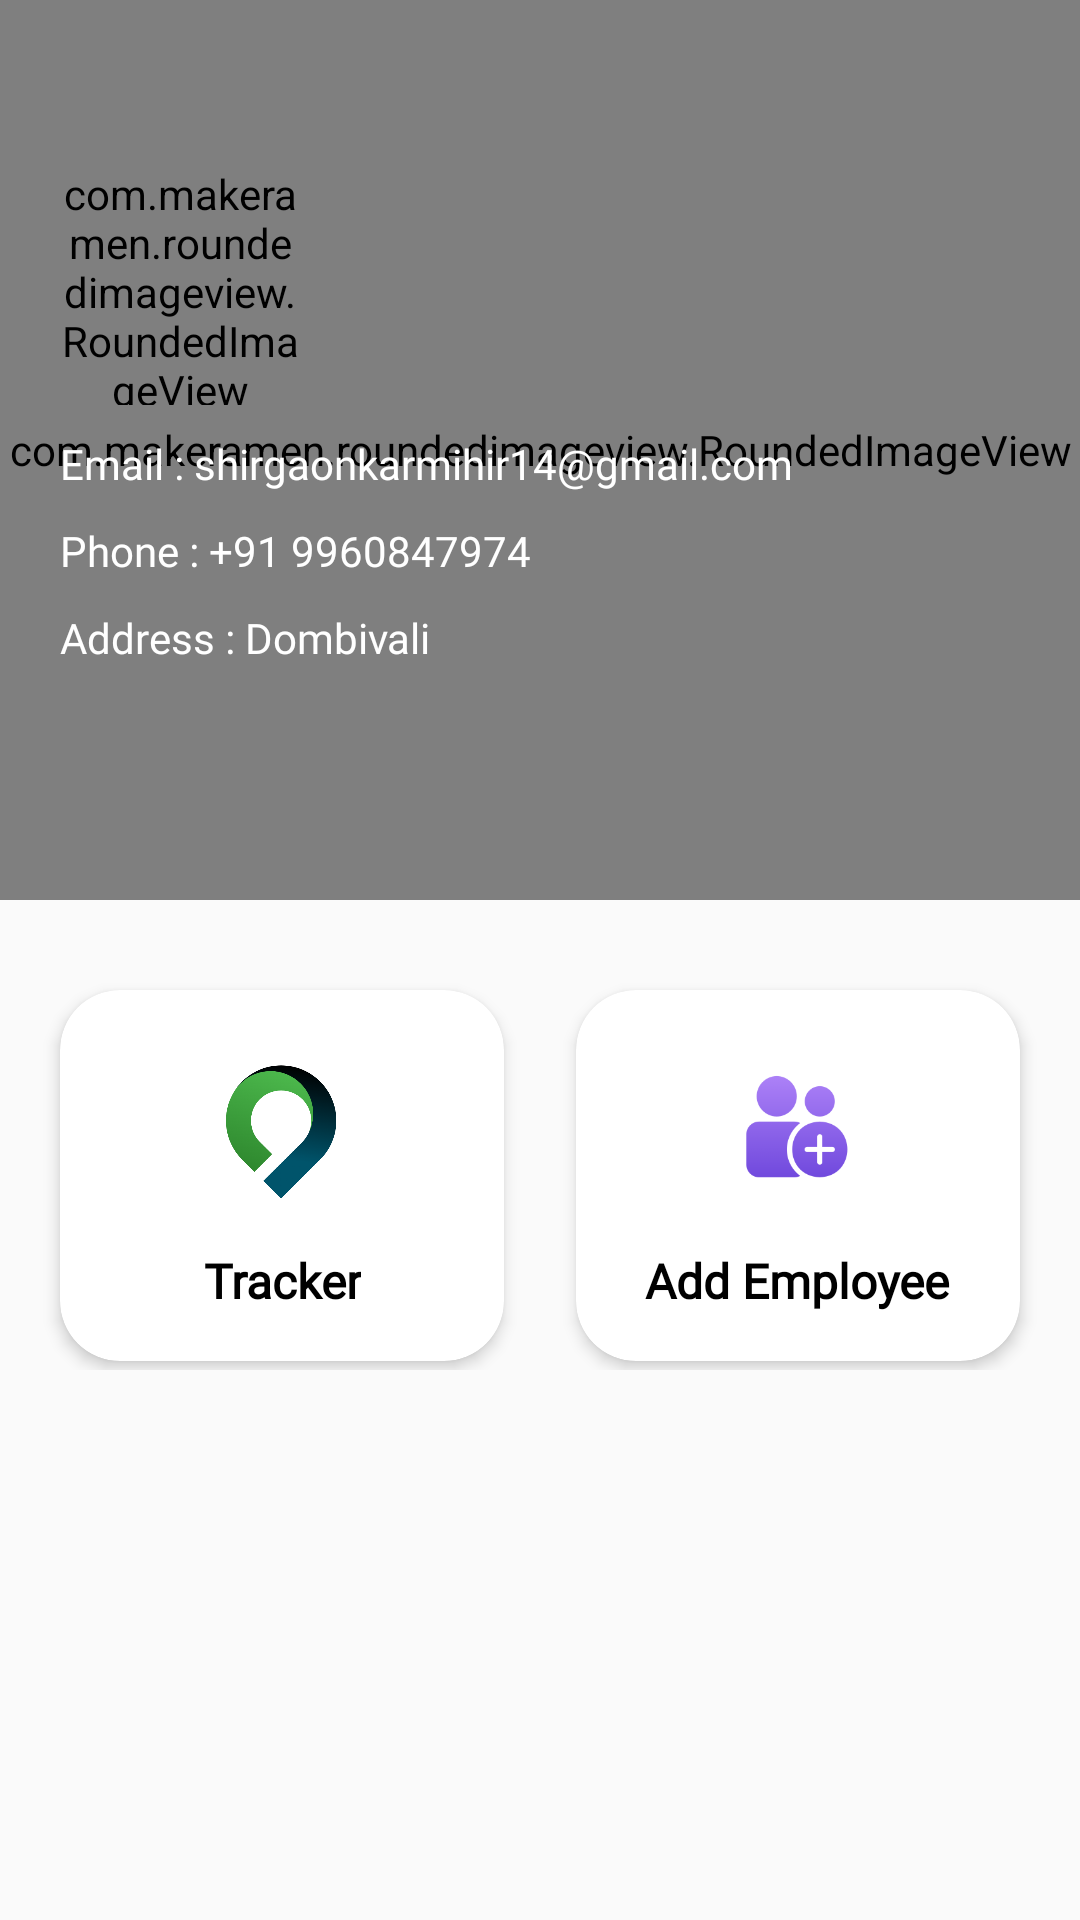

Android layout source for this screen:
<!-- AndroidManifest.xml: application theme AppTheme -->
<!-- res/layout/activity_main_admin.xml -->
<?xml version="1.0" encoding="utf-8"?>
<layout xmlns:android="http://schemas.android.com/apk/res/android"
    xmlns:app="http://schemas.android.com/apk/res-auto"
    xmlns:tools="http://schemas.android.com/tools">

    <data>
<variable
    name="adminData"
    type="com.mihir.team360.mvvm.models.AdminModel" />
    </data>

    <LinearLayout
        android:orientation="vertical"
        android:layout_width="match_parent"
        android:layout_height="match_parent"
        tools:context=".MainActivityAdmin">

        <FrameLayout
            android:layout_width="match_parent"
            android:layout_height="wrap_content">


            <ImageView
                android:layout_width="50dp"
                android:layout_height="50dp"
                android:src="@drawable/logout"
                android:elevation="10.1dp"
                android:id="@+id/logout"
                android:layout_gravity="end|bottom"
                android:layout_margin="25dp"
                android:padding="8dp"
                app:tint="@color/white"/>

        <com.makeramen.roundedimageview.RoundedImageView
            android:layout_width="match_parent"
            android:layout_height="300dp"
            app:riv_corner_radius_bottom_right="50dp"
            app:riv_corner_radius_bottom_left="50dp"
            android:background="@drawable/main_user_bg"
            android:elevation="10dp"/>



<LinearLayout
    android:layout_width="match_parent"
    android:layout_marginTop="15dp"
    android:layout_height="wrap_content"
                    android:elevation="10.1dp"
    android:orientation="vertical">




            <LinearLayout
                android:layout_width="match_parent"
                android:orientation="horizontal"
                android:layout_height="wrap_content">
                <com.makeramen.roundedimageview.RoundedImageView
                    android:layout_width="80dp"
                    android:layout_marginTop="40dp"
                    android:layout_marginLeft="20dp"
                    android:layout_height="80dp"
                    android:src="@drawable/myprofile__"/>

                <LinearLayout
                    android:layout_width="match_parent"
                    android:layout_height="wrap_content"
                    android:orientation="vertical"
                    android:layout_weight="1">
                    <TextView
                        android:layout_width="match_parent"
                        android:layout_height="wrap_content"
                        android:layout_marginTop="55dp"
                        android:text="@{adminData.name}"
                        android:fontFamily="@font/poppins_regular"
                        android:textStyle="bold"
                        android:textColor="#fff"
                        android:textSize="20dp"
                        android:layout_marginLeft="15dp"
                        />
                    <TextView
                        android:layout_width="match_parent"
                        android:layout_height="wrap_content"
                        android:text="@{adminData.remark}"
                        android:fontFamily="@font/poppins_regular"
                        android:textColor="#fff"
                        android:textSize="16dp"
                        android:layout_marginLeft="15dp"
                        />




                </LinearLayout>
            </LinearLayout>

    <TextView
        android:layout_width="match_parent"
        android:layout_height="wrap_content"
        android:layout_marginLeft="20dp"
        android:id="@+id/emailTv"
        android:layout_marginTop="10dp"
        android:text="Email : shirgaonkarmihir14@gmail.com"
        android:fontFamily="@font/poppins_regular"
        android:textColor="@color/white"
        android:textSize="14sp"/>

    <TextView
        android:layout_width="match_parent"
        android:id="@+id/phoneTv"
        android:layout_height="wrap_content"
        android:layout_marginLeft="20dp"
        android:layout_marginTop="10dp"
        android:text="Phone : +91 9960847974"
        android:fontFamily="@font/poppins_regular"
        android:textColor="@color/white"
        android:textSize="14sp"/>

    <TextView
        android:layout_width="match_parent"
        android:layout_height="wrap_content"
        android:id="@+id/addressTv"
        android:layout_marginLeft="20dp"
        android:layout_marginTop="10dp"
        android:text="Address : Dombivali"
        android:fontFamily="@font/poppins_regular"
        android:textColor="@color/white"
        android:textSize="14sp"/>





</LinearLayout>


        </FrameLayout>

        <LinearLayout
            android:layout_width="match_parent"
            android:layout_height="wrap_content"
            android:layout_marginTop="10dp"
            android:orientation="horizontal">

            <androidx.cardview.widget.CardView
                android:layout_width="match_parent"
                android:layout_height="match_parent"
android:id="@+id/tracker"
                android:layout_columnWeight="1"
                android:layout_marginLeft="20dp"

                android:layout_marginTop="20dp"

                android:layout_marginRight="12dp"
                android:layout_marginBottom="3dp"
                android:layout_weight="1"
                app:cardCornerRadius="20dp"
                app:cardElevation="3dp">

                <LinearLayout
                    android:layout_width="wrap_content"
                    android:layout_height="wrap_content"
                    android:layout_gravity="center_horizontal|center_vertical"
                    android:layout_margin="16dp"
                    android:orientation="vertical">

                    <ImageView
                        android:layout_width="60dp"
                        android:layout_height="60dp"
                        android:layout_gravity="center_horizontal"
                        android:padding="3dp"
                        android:src="@drawable/logo2" />

                    <TextView
                        android:layout_width="wrap_content"
                        android:layout_height="wrap_content"
                        android:layout_gravity="center"
                        android:layout_marginTop="10dp"
                        android:gravity="center"
                        android:text="Tracker"
                        android:textAlignment="center"
                        android:fontFamily="@font/poppins_medium"
                        android:textColor="@color/black"
                        android:textSize="16sp"
                        android:textStyle="bold" />

                </LinearLayout>

            </androidx.cardview.widget.CardView>

            <androidx.cardview.widget.CardView
                android:id="@+id/addEmpolyee"
                android:layout_width="match_parent"
                android:layout_height="match_parent"

                android:layout_columnWeight="1"
                android:layout_marginLeft="12dp"

                android:layout_marginTop="20dp"

                android:layout_marginRight="20dp"
                android:layout_marginBottom="3dp"
                android:layout_weight="1"
                app:cardCornerRadius="20dp"
                app:cardElevation="3dp">

                <LinearLayout
                    android:layout_width="wrap_content"
                    android:layout_height="wrap_content"
                    android:layout_gravity="center_horizontal|center_vertical"
                    android:layout_margin="16dp"
                    android:orientation="vertical">

                    <ImageView
                        android:layout_width="60dp"
                        android:layout_height="60dp"
                        android:layout_gravity="center_horizontal"
                        android:padding="3dp"
                        android:src="@drawable/add" />

                    <TextView
                        android:layout_width="wrap_content"
                        android:layout_height="wrap_content"
                        android:layout_gravity="center"
                        android:layout_marginTop="10dp"
                        android:gravity="center"
                        android:text="Add Employee"
                        android:fontFamily="@font/poppins_regular"
                        android:textAlignment="center"
                        android:textColor="@color/black"
                        android:textSize="16sp"
                        android:textStyle="bold" />

                </LinearLayout>

            </androidx.cardview.widget.CardView>


        </LinearLayout>

    </LinearLayout>
</layout>
<!-- resources referenced by this layout -->
<resources>
  <color name="black">#000</color>
  <color name="white">#FFF</color>
  <!-- drawable add: png bitmap (drawable, 7136 bytes) -->
  <!-- drawable logo2: png bitmap (drawable, 46454 bytes) -->
  <!-- drawable main_user_bg (drawable) -->
  <?xml version="1.0" encoding="utf-8"?>
  <shape xmlns:android="http://schemas.android.com/apk/res/android">
  <corners
      android:bottomLeftRadius="50dp"
      android:bottomRightRadius="50dp"/>
  
      <gradient
          android:angle="90"
          android:endColor="#4CAF50"
          android:startColor="#009688"/>
  
  </shape>
  <style name="AppTheme" parent="Theme.AppCompat.Light.NoActionBar">
          
          <item name="colorPrimary">@color/colorPrimary</item>
          <item name="colorPrimaryDark">@color/colorPrimaryDark</item>
          <item name="colorAccent">@color/colorAccent</item>
          <item name="android:windowTranslucentStatus">true</item>
  
          <item name="android:windowActionBarOverlay">true</item>
  
      </style>
  <color name="colorPrimary">#328f32</color>
  <color name="colorPrimaryDark">#033668</color>
  <color name="colorAccent">#328f32</color>
</resources>
